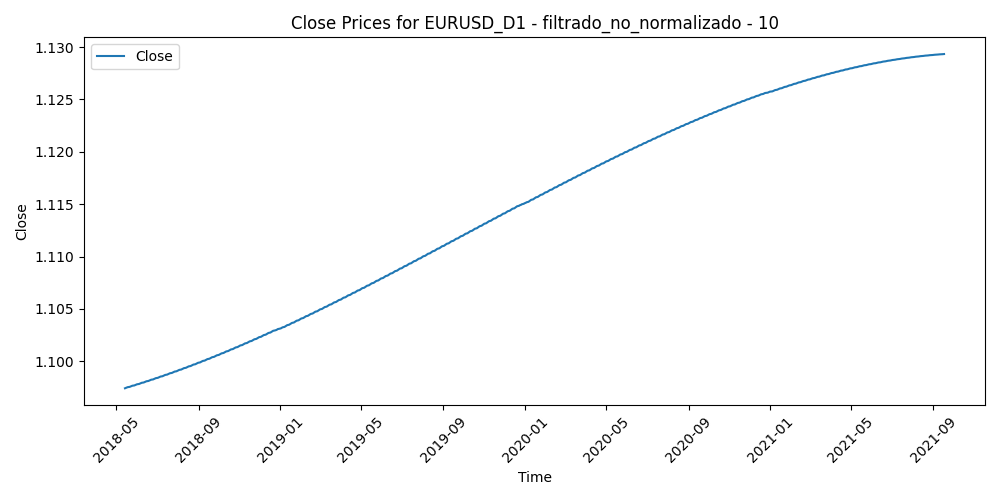

The file beside this chart, header and first rows:
Time, Close, Volume, diferencia_media_10
2018-05-14, 1.097, 120079, 0.000442
2018-05-15, 1.097, 163703, 0.007845
2018-05-16, 1.097, 182839, 0.009357
2018-05-17, 1.098, 162982, 0.008777
2018-05-18, 1.098, 116567, 0.009308
2018-05-21, 1.098, 107224, 0.005885
2018-05-22, 1.098, 116558, 0.006311
2018-05-23, 1.098, 166070, 0.01291
2018-05-24, 1.098, 155245, 0.008608
2018-05-25, 1.098, 148736, 0.01268
2018-05-28, 1.098, 130247, 0.01228
2018-05-29, 1.098, 206716, 0.01796
2018-05-30, 1.098, 202679, 0.003856
2018-05-31, 1.098, 175159, -3.100000000011427e-05
2018-06-01, 1.098, 165299, 0.002141
2018-06-04, 1.098, 131715, -0.002389
2018-06-05, 1.098, 164698, -0.005191
2018-06-06, 1.098, 152550, -0.01009
2018-06-07, 1.098, 165110, -0.01165
2018-06-08, 1.098, 152186, -0.007556
2018-06-11, 1.098, 117004, -0.007594
2018-06-12, 1.098, 150312, -0.001433
2018-06-13, 1.098, 149323, -0.004921
2018-06-14, 1.098, 204369, 0.01645
2018-06-15, 1.098, 174624, 0.01177
2018-06-18, 1.098, 121186, 0.009502
2018-06-19, 1.098, 190333, 0.0115
2018-06-20, 1.098, 155761, 0.01098
2018-06-21, 1.098, 199068, 0.006276
2018-06-22, 1.098, 182386, -0.000264
2018-06-25, 1.098, 170549, -0.005716
2018-06-26, 1.098, 192229, -0.001179
2018-06-27, 1.098, 200098, 0.005823
2018-06-28, 1.098, 205472, 0.00444
2018-06-29, 1.098, 224381, -0.006433
2018-07-02, 1.098, 146295, -0.001625
2018-07-03, 1.098, 147215, -0.002975
2018-07-04, 1.098, 118954, -0.001913
2018-07-05, 1.099, 155530, -0.00458
2018-07-06, 1.099, 139608, -0.008828
2018-07-09, 1.099, 128046, -0.009068
2018-07-10, 1.099, 124510, -0.007553
2018-07-11, 1.099, 170009, 0.000668
2018-07-12, 1.099, 139000, 0.002124
2018-07-13, 1.099, 131367, 0.000526
2018-07-16, 1.099, 122258, -0.001238
2018-07-17, 1.099, 142508, 0.003784
2018-07-18, 1.099, 137506, 0.005757
2018-07-19, 1.099, 194746, 0.005018
2018-07-20, 1.099, 216752, -0.003111
2018-07-23, 1.099, 120372, -0.000719
2018-07-24, 1.099, 129263, -0.00037
2018-07-25, 1.099, 141170, -0.00452
2018-07-26, 1.099, 140619, 0.003768
2018-07-27, 1.099, 116762, 0.002021
2018-07-30, 1.099, 87697, -0.002772
2018-07-31, 1.099, 125318, -0.000967
2018-08-01, 1.099, 115596, 0.002178
2018-08-02, 1.099, 111036, 0.009154
2018-08-03, 1.099, 124422, 0.009409
... 809 more rows
